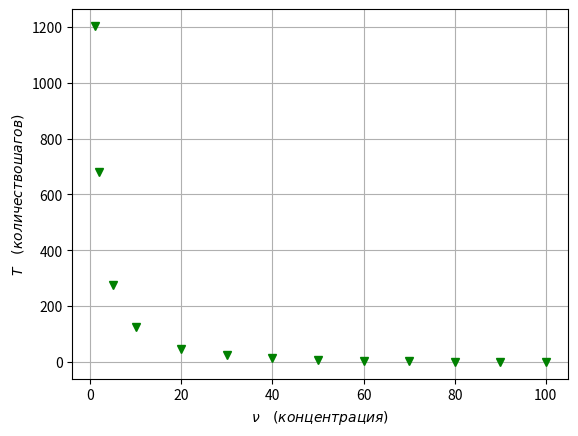

Here is the Python script that generated this plot:
import numpy as np
import matplotlib.pyplot as plt

X = np.array([1, 2, 5, 20, 10, 30, 40, 50, 60, 70, 80, 90, 100])
Y = np.array([1204, 679, 274, 48, 124, 25, 14, 8, 5, 3, 1.16, 0.58, 0])


plt.grid(True)
plt.errorbar(X, Y, color='green', marker='v', linestyle='none')
plt.xlabel(r'$\nu \quad  (концентрация)$')
plt.ylabel(r'$Т \quad  (количество шагов)$')
plt.savefig('gr2_1.pdf')
plt.show()

